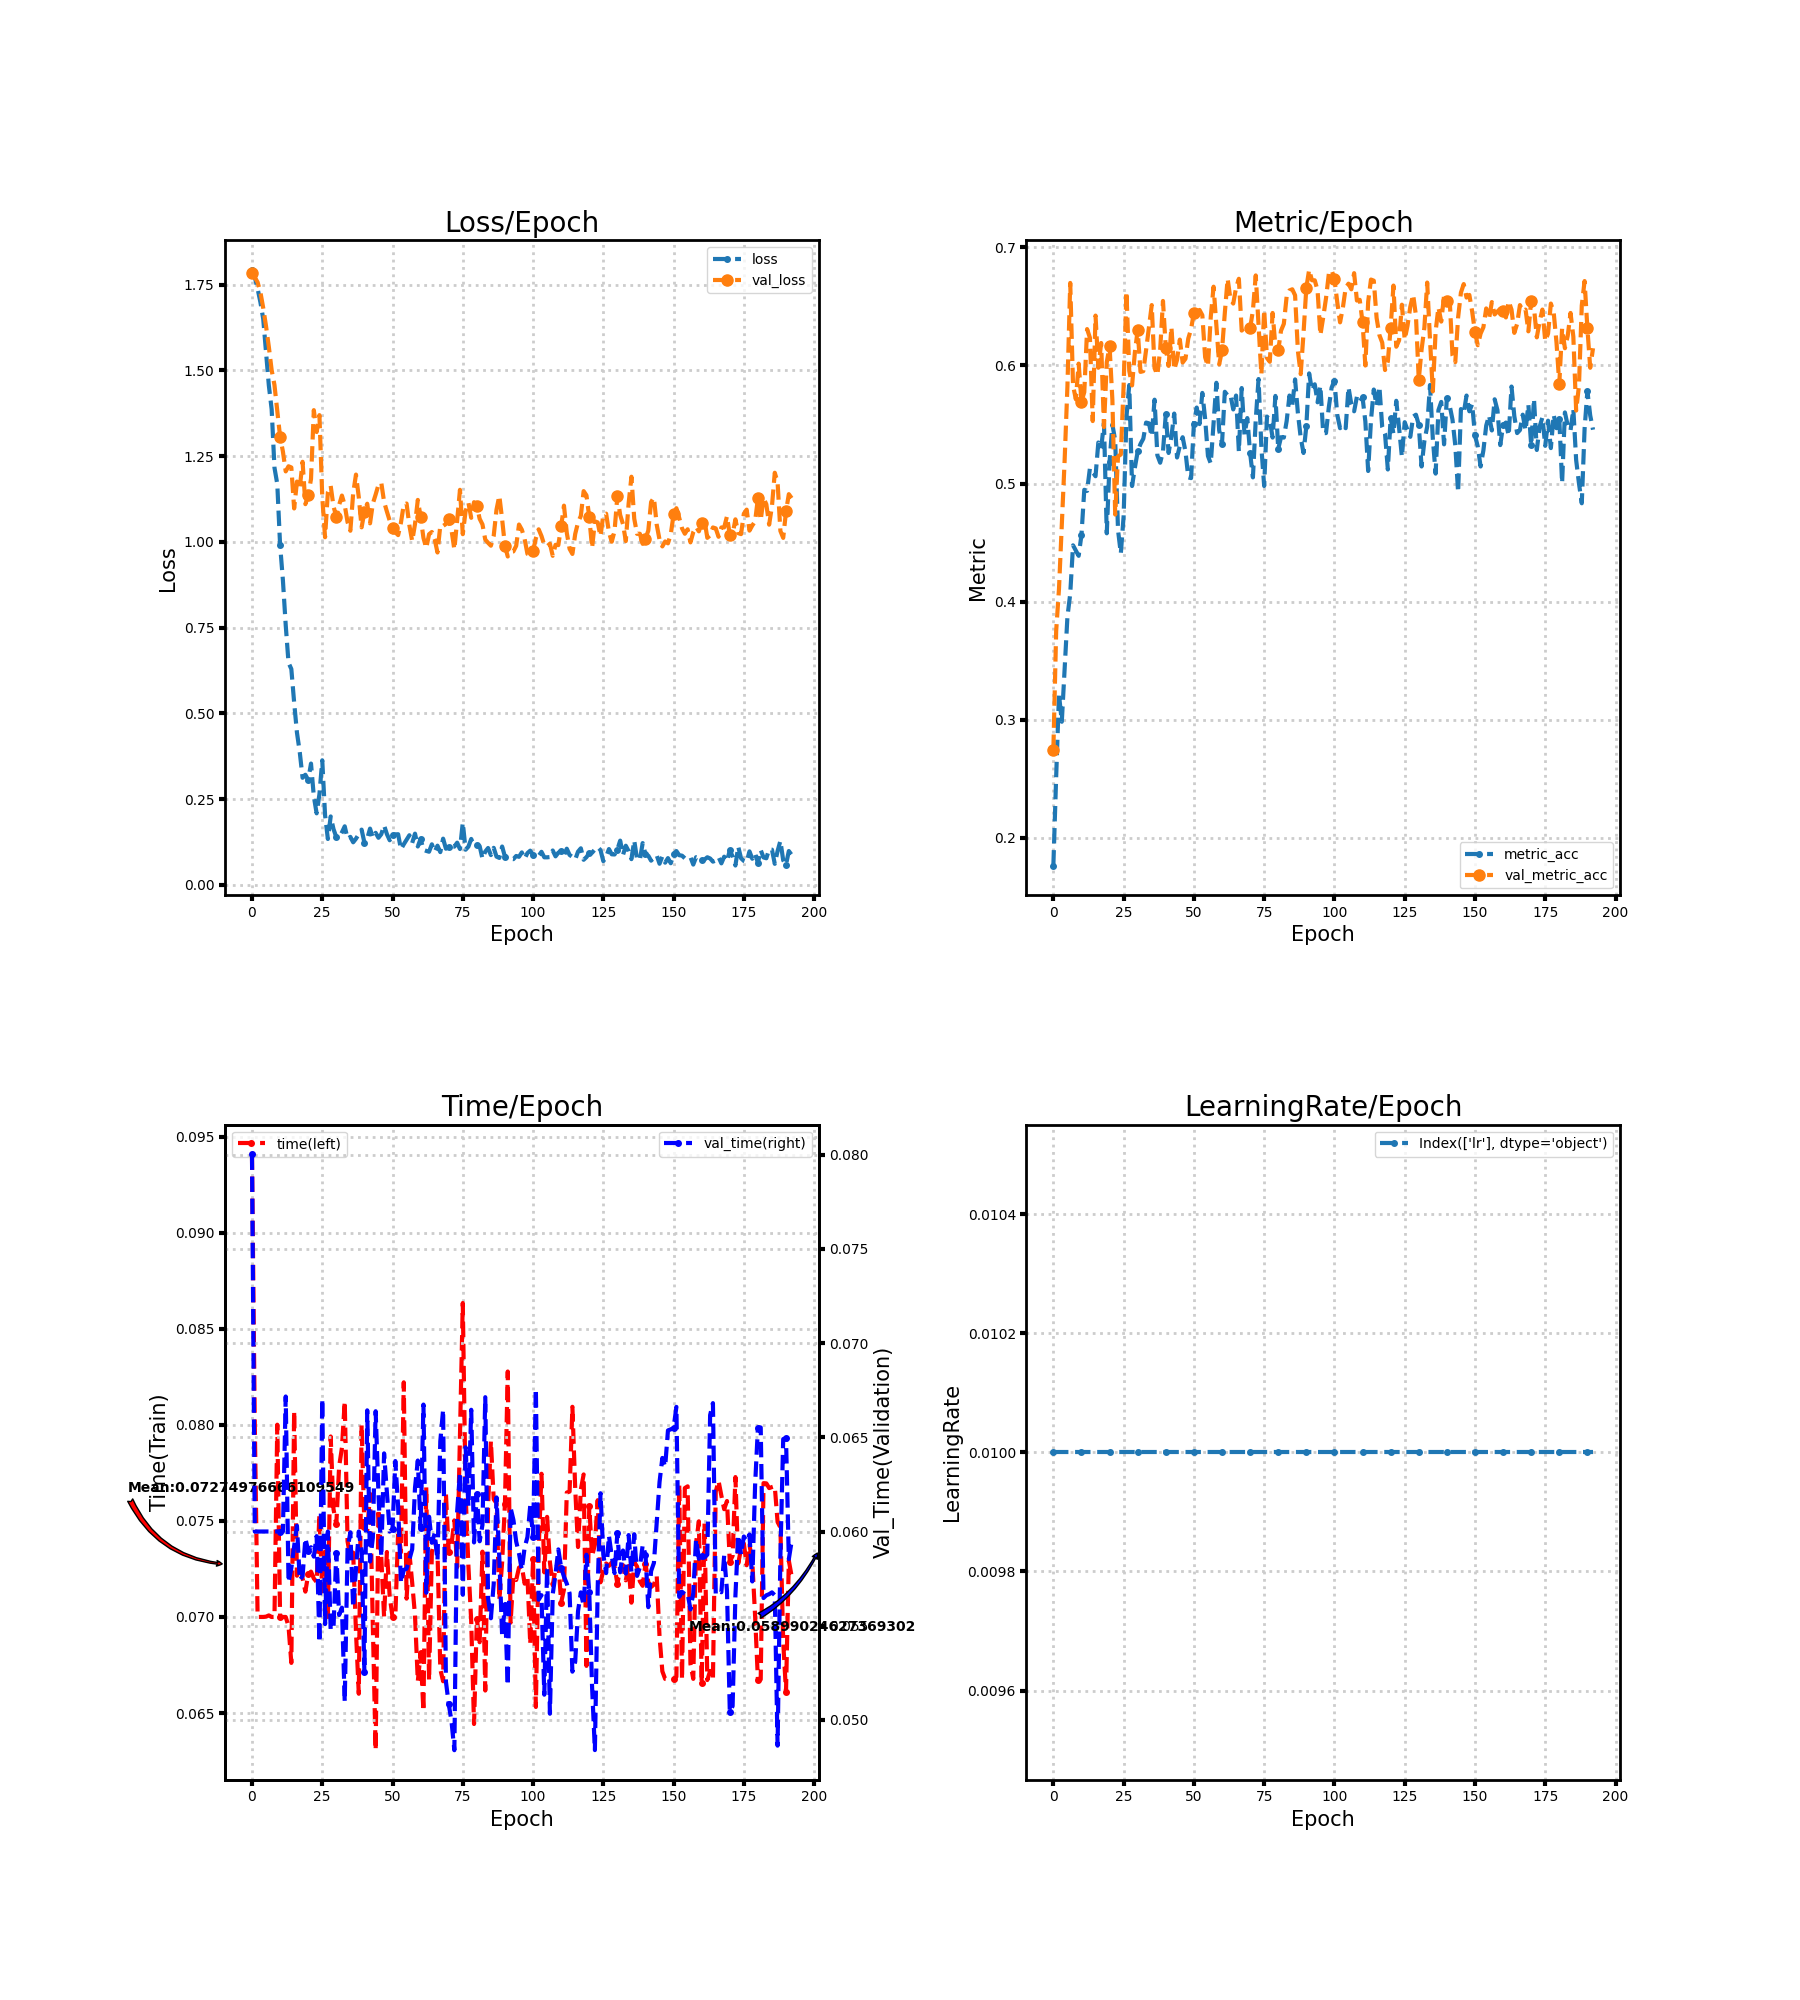

Data behind this chart, as committed beside it:
loss, metric_acc, time, lr, val_loss, val_metric_acc, val_time
1.794, 0.1767, 0.09407, 0.01, 1.783, 0.2745, 0.08001
1.772, 0.252, 0.08, 0.01, 1.772, 0.3753, 0.06
1.738, 0.3216, 0.07, 0.01, 1.757, 0.4109, 0.06
1.699, 0.2984, 0.07, 0.01, 1.728, 0.4643, 0.06
1.65, 0.3435, 0.07, 0.01, 1.682, 0.5192, 0.06
1.551, 0.387, 0.07002, 0.01, 1.629, 0.5821, 0.06
1.456, 0.4067, 0.07008, 0.01, 1.569, 0.6698, 0.06
1.387, 0.4477, 0.07, 0.01, 1.501, 0.5831, 0.06
1.217, 0.4433, 0.07, 0.01, 1.458, 0.5713, 0.06
1.169, 0.4388, 0.08001, 0.01, 1.382, 0.6015, 0.06
0.9915, 0.4566, 0.07, 0.01, 1.307, 0.5694, 0.06
0.8885, 0.4948, 0.07, 0.01, 1.264, 0.5774, 0.06
0.7576, 0.4938, 0.07, 0.01, 1.206, 0.6308, 0.06717
0.6478, 0.5129, 0.06952, 0.01, 1.221, 0.6235, 0.05731
0.6293, 0.5097, 0.06761, 0.01, 1.217, 0.5529, 0.05806
0.5318, 0.5062, 0.08071, 0.01, 1.098, 0.6422, 0.05922
0.4439, 0.5348, 0.07215, 0.01, 1.176, 0.598, 0.06031
0.3868, 0.5297, 0.07276, 0.01, 1.158, 0.619, 0.05742
0.3121, 0.5513, 0.072, 0.01, 1.234, 0.5478, 0.05763
0.321, 0.4579, 0.07132, 0.01, 1.11, 0.6028, 0.05964
0.3058, 0.5186, 0.07223, 0.01, 1.136, 0.6161, 0.05897
0.3536, 0.55, 0.07236, 0.01, 1.183, 0.5707, 0.05917
0.2582, 0.5364, 0.072, 0.01, 1.384, 0.4738, 0.05867
0.2085, 0.4608, 0.07182, 0.01, 1.321, 0.523, 0.05976
0.2642, 0.4407, 0.07534, 0.01, 1.37, 0.5246, 0.05412
0.3632, 0.4725, 0.07133, 0.01, 1.132, 0.5831, 0.06704
0.2032, 0.5564, 0.0734, 0.01, 1.014, 0.6625, 0.05509
0.1337, 0.5834, 0.07, 0.01, 1.145, 0.5955, 0.06
0.1994, 0.4979, 0.07939, 0.01, 1.163, 0.5831, 0.05478
0.1627, 0.5135, 0.07561, 0.01, 1.104, 0.6111, 0.05487
0.139, 0.5272, 0.07482, 0.01, 1.074, 0.6301, 0.05887
0.1373, 0.5335, 0.07782, 0.01, 1.108, 0.5945, 0.05557
0.1531, 0.538, 0.0788, 0.01, 1.135, 0.5952, 0.05596
0.1707, 0.5516, 0.08122, 0.01, 1.107, 0.6133, 0.05096
0.1344, 0.551, 0.07394, 0.01, 1.058, 0.6323, 0.05907
0.1398, 0.5399, 0.0731, 0.01, 1.033, 0.6511, 0.05996
0.124, 0.571, 0.07335, 0.01, 1.142, 0.5977, 0.05598
0.1345, 0.524, 0.06922, 0.01, 1.196, 0.592, 0.05802
0.1479, 0.5176, 0.06601, 0.01, 1.13, 0.6133, 0.06
0.161, 0.5272, 0.08, 0.01, 1.043, 0.6546, 0.05895
0.123, 0.5586, 0.07469, 0.01, 1.088, 0.6146, 0.05252
0.1344, 0.5259, 0.07446, 0.01, 1.111, 0.5996, 0.06643
0.164, 0.5399, 0.07641, 0.01, 1.054, 0.6323, 0.05841
0.1372, 0.5593, 0.06953, 0.01, 1.112, 0.5964, 0.05967
0.1516, 0.5221, 0.06307, 0.01, 1.138, 0.6047, 0.06639
0.1371, 0.5319, 0.07562, 0.01, 1.166, 0.6219, 0.06202
0.1476, 0.5392, 0.07312, 0.01, 1.173, 0.6025, 0.05867
0.1733, 0.5272, 0.07, 0.01, 1.117, 0.6057, 0.06415
0.1479, 0.5052, 0.07338, 0.01, 1.089, 0.6228, 0.06204
0.13, 0.5046, 0.07107, 0.01, 1.062, 0.6308, 0.06
0.1466, 0.5507, 0.07, 0.01, 1.04, 0.6447, 0.06012
0.1472, 0.5643, 0.07, 0.01, 1.028, 0.6403, 0.06374
0.1476, 0.5504, 0.07446, 0.01, 1.02, 0.647, 0.06131
0.1036, 0.5767, 0.07337, 0.01, 1.056, 0.6425, 0.05728
0.1182, 0.5548, 0.08221, 0.01, 1.109, 0.6069, 0.05796
0.1317, 0.5234, 0.07095, 0.01, 1.112, 0.5993, 0.05803
0.1446, 0.517, 0.07334, 0.01, 1.048, 0.6412, 0.05852
0.1221, 0.5513, 0.07178, 0.01, 1.002, 0.6667, 0.05906
0.1493, 0.5853, 0.07009, 0.01, 1.052, 0.6339, 0.06233
0.1118, 0.545, 0.06666, 0.01, 1.123, 0.6009, 0.06377
... 133 more rows
